Run: headless pygame with SDL's dummy video driver; simulated clock (each Clock.tick advances the game by its frame time, no real sleeping); random seed 0; keys injected as events and as key.get_pressed() state; no mouse input.
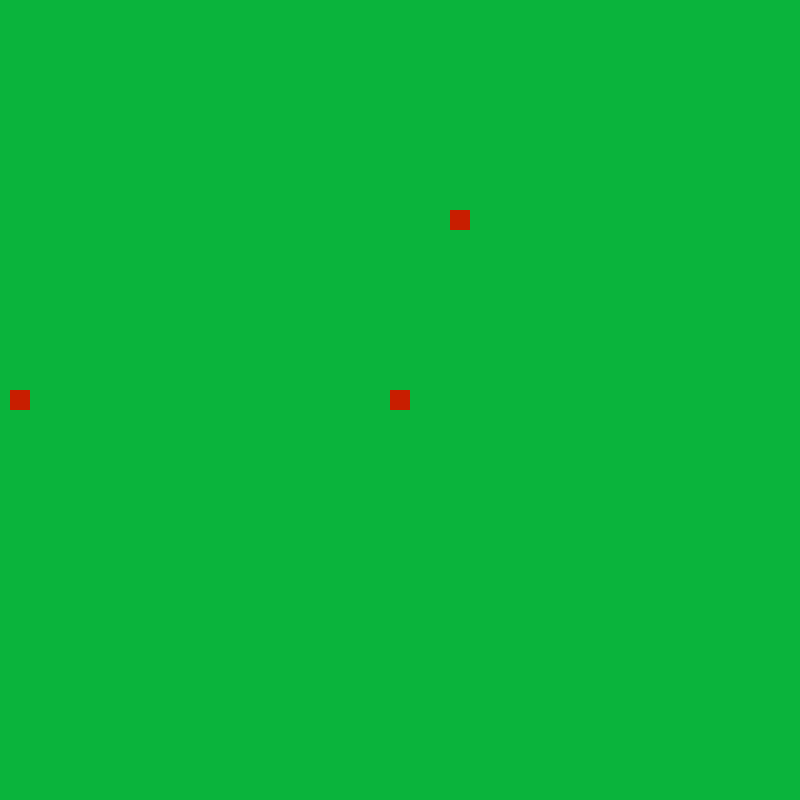
Frame 1 of 4 · flips 1–60 · no input
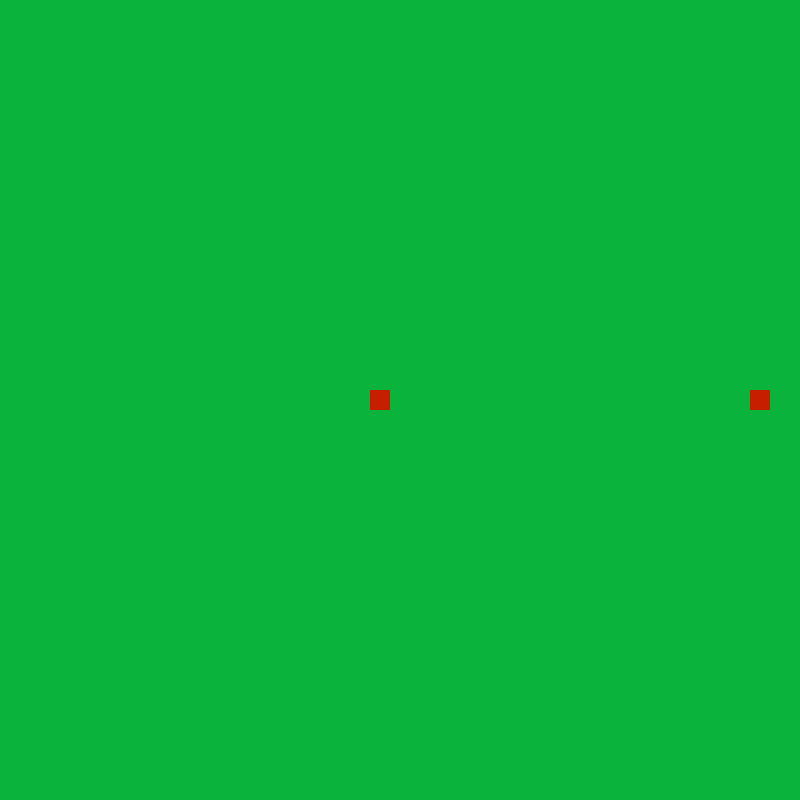
Frame 2 of 4 · flips 61–180 · tapped SPACE, RETURN · held RIGHT (→), D
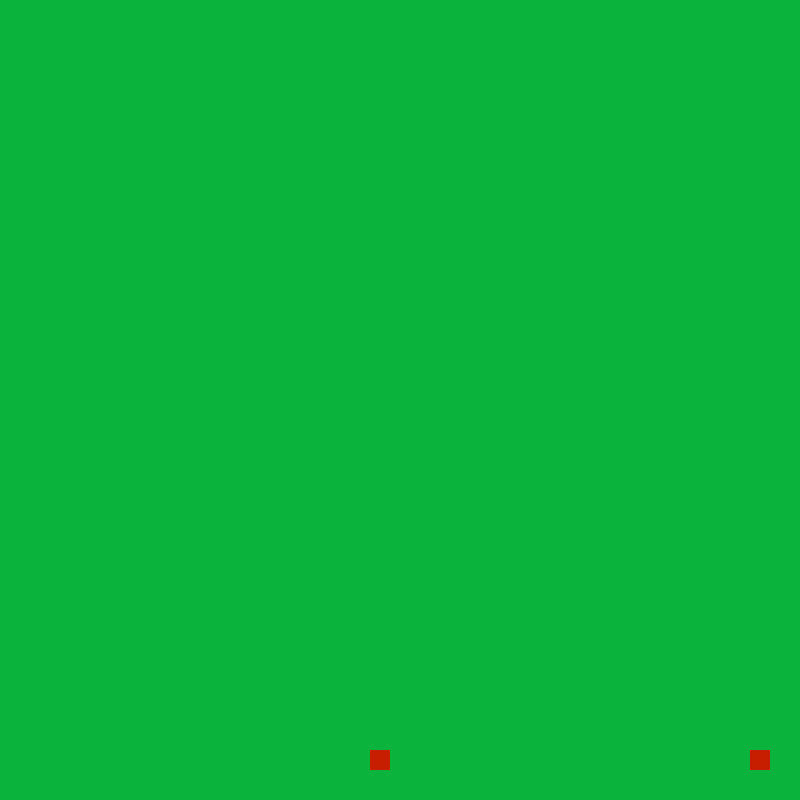
Frame 3 of 4 · flips 181–300 · held DOWN (↓), S
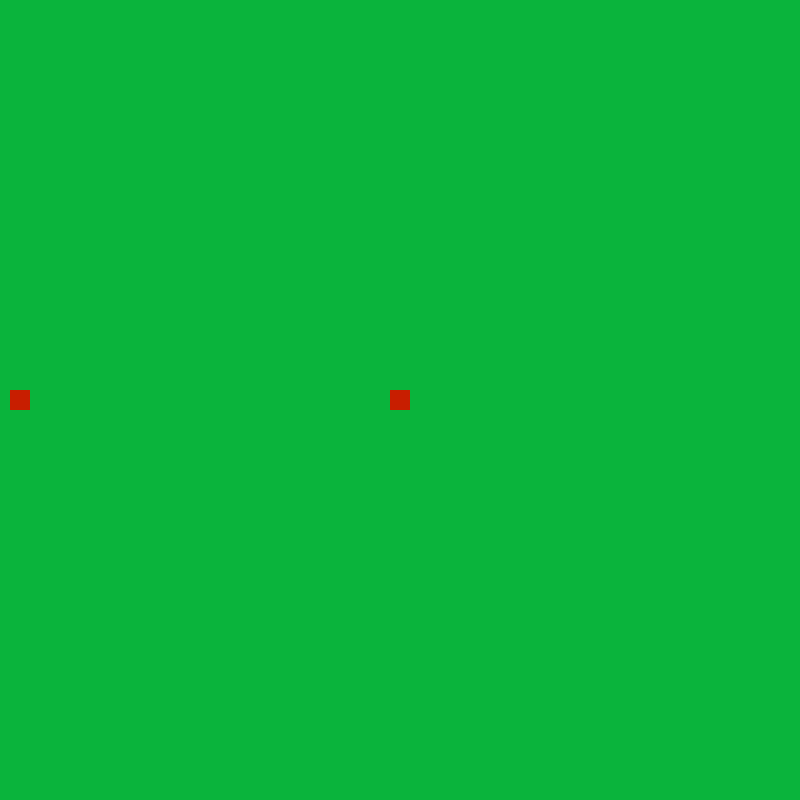
Frame 4 of 4 · flips 301–420 · held LEFT (←), A, UP (↑), W

The pygame program that drew these frames:

import pygame
import math
import random

# Global variables
fps = 60
screen_width = 800
screen_height = 800
color_background = (10,180,60)

# Class for players of the game
class Player(pygame.sprite.Sprite):
    def __init__(self, starting_position, up, down, left, right):
        super().__init__()

        # Create player figure
        self.image = pygame.Surface((20,20))
        self.image.fill((200,30,0))

        # Get rect of player. Wi will use this for movement and collision detection
        self.rect = self.image.get_rect()
        self.rect.center= starting_position

        # Set movement speed, used in 'update'
        self.speed = 3

        # Set movement keys
        # note 'up' 'down' 'left' 'right' are an input to
        # '__init__' function
        self.up = up
        self.down = down
        self.left = left
        self.right = right

    # Function used to update instance
    # we will run this every frame of the game
    def update(self, ks):
        # Move on the given movement keys
        if ks[self.up]:
            self.rect.move_ip(0,-self.speed)
        if ks[self.left]:
            self.rect.move_ip(-self.speed,0)
        if ks[self.down]:
            self.rect.move_ip(0,self.speed)
        if ks[self.right]:
            self.rect.move_ip(self.speed,0)

# Class for enemies in the game
# Doesn't really do much now
class Enemy(pygame.sprite.Sprite):
    def __init__(self, starting_position, speed_x, speed_y):
        super().__init__()

        # enemy figure
        self.image = pygame.Surface((20,20))
        self.image.fill((200,30,0))

        self.rect = self.image.get_rect()
        self.rect.center= starting_position

        # movement speed. this class moves with a fixed speed because of the current implementation of 'update'
        self.speed_x = speed_x
        self.speed_y = speed_y

    def update(self, ks):
        # move with fixed speed
        self.rect.move_ip((self.speed_x, self.speed_y))

# Initialising pygame instance
pygame.init()
clock = pygame.time.Clock()

# Set up the drawing window
screen = pygame.display.set_mode((screen_width, screen_height))

# Sprites
# - player1 moves on wasd
# - player2 moves on arrow keys
# - enemy1 is set to fixed movementspeed on (1,-3)
player1 = Player((screen_width/2, screen_height/2),
                 pygame.K_w,
                 pygame.K_s,
                 pygame.K_a,
                 pygame.K_d)

player2 = Player((20, screen_height/2),
                 pygame.K_UP,
                 pygame.K_DOWN,
                 pygame.K_LEFT,
                 pygame.K_RIGHT)

enemy1 = Enemy((screen_width/2, screen_height/2), 1, -3)

# Create sprite groups
player_sprites = pygame.sprite.Group()
enemy_sprites = pygame.sprite.Group()
all_sprites = pygame.sprite.Group()

# Add sprites to groups
player_sprites.add(player1)
all_sprites.add(player1)
player_sprites.add(player2)
all_sprites.add(player2)
enemy_sprites.add(enemy1)
all_sprites.add(enemy1)

# Run until the user asks to quit
running = True
while running:
    # Did the user click the window close button?
    for event in pygame.event.get():
        if event.type == pygame.QUIT:
            running = False
            break

    # Fill the background
    screen.fill(color_background)

    # get key presses
    ks = pygame.key.get_pressed()

    # Update all the sprites in 'all_sprites'
    all_sprites.update(ks)

    # Draw all the sprites in 'all_sprites'
    all_sprites.draw(screen)
    
    # Flip the display (execute the drawing to the screen)
    pygame.display.flip()

    # Manage FPS
    clock.tick(fps)


# Done! Time to quit.
pygame.quit()
